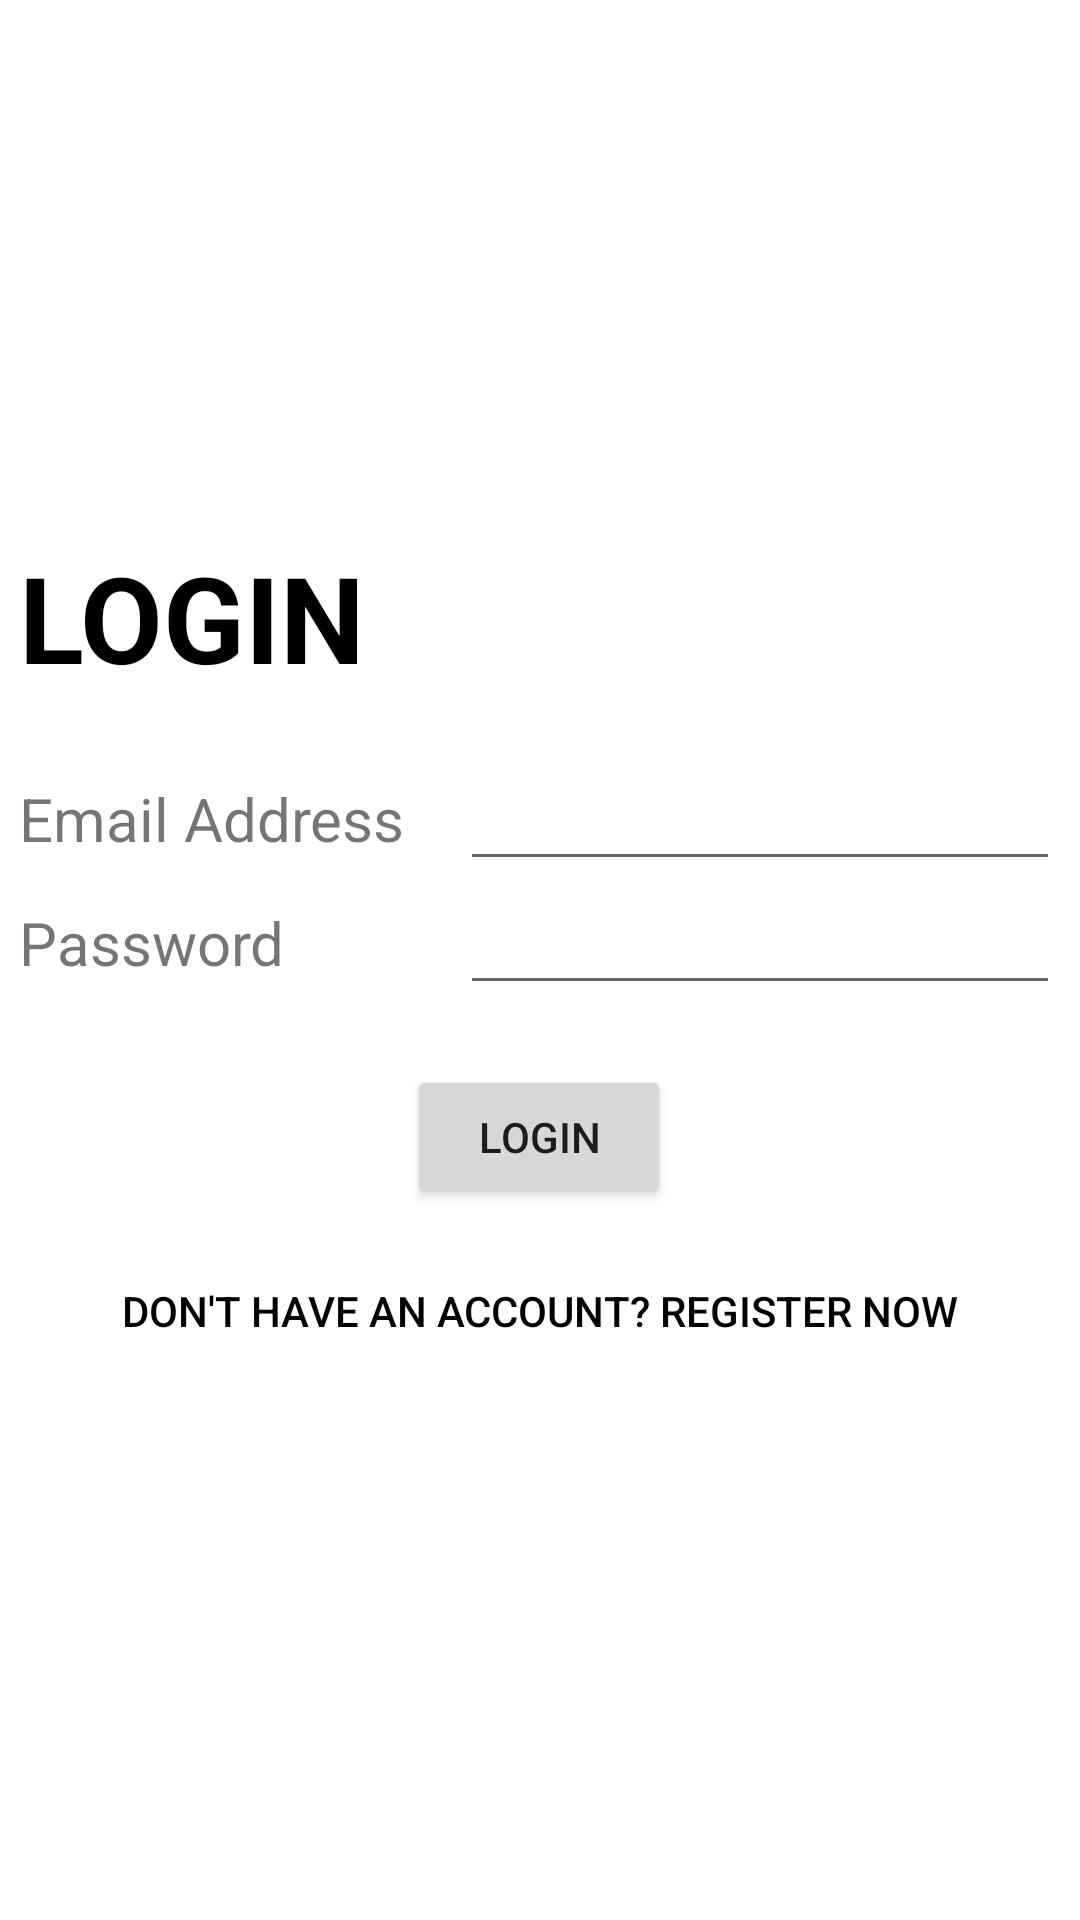

Reconstruct the res/layout file that produces this screen, plus the resources it refers to.
<!-- AndroidManifest.xml: application theme Theme.Wisata_Binus -->
<!-- res/layout/activity_main.xml -->
<?xml version="1.0" encoding="utf-8"?>
<RelativeLayout xmlns:android="http://schemas.android.com/apk/res/android"
    xmlns:app="http://schemas.android.com/apk/res-auto"
    xmlns:tools="http://schemas.android.com/tools"
    android:layout_width="match_parent"
    android:layout_height="match_parent"
    android:orientation="vertical"
    android:gravity="center"
    tools:context=".MainActivity">

    <LinearLayout
        android:layout_width="wrap_content"
        android:layout_height="wrap_content"
        android:orientation="vertical"
        android:gravity="center"
        >

        <TextView
            android:layout_width="match_parent"
            android:layout_height="wrap_content"
            android:text="@string/login_title"
            android:textSize="40sp"
            android:layout_marginBottom="20dp"
            android:textStyle="bold"
            android:textColor="@color/black"
            />

        <LinearLayout
            android:layout_width="wrap_content"
            android:layout_height="wrap_content"
            android:gravity="center"
            >
            <TextView
                android:layout_width="135dp"
                android:layout_height="wrap_content"
                android:text="@string/input_email"
                android:textSize="20sp"
                android:layout_marginRight="12dp"
                />
            <EditText
                android:id="@+id/etEmail"
                android:layout_width="200dp"
                android:layout_height="wrap_content"
                android:inputType="textEmailAddress"
                />
        </LinearLayout>

        <LinearLayout
            android:layout_width="wrap_content"
            android:layout_height="wrap_content"
            android:gravity="center">
            <TextView
                android:layout_width="135dp"
                android:layout_height="wrap_content"
                android:text="@string/input_password"
                android:textSize="20sp"
                android:layout_marginRight="12dp"
                />
            <EditText
                android:id="@+id/etPassword"
                android:layout_width="200dp"
                android:layout_height="wrap_content"
                android:inputType="textPassword"
                />
        </LinearLayout>


        <Button
            android:id="@+id/loginBtn"
            android:layout_width="wrap_content"
            android:layout_height="wrap_content"
            android:text="@string/login_btn"
            android:layout_marginTop="20dp"
            />

        <Button
            android:id="@+id/loginRedirect"
            android:layout_width="wrap_content"
            android:layout_height="wrap_content"
            android:text="@string/login_redirect"
            android:backgroundTint="#00FFFFFF"
            android:textColor="@color/black"
            android:layout_marginTop="10dp"
            style="?android:attr/borderlessButtonStyle"
            />
    </LinearLayout>

</RelativeLayout>
<!-- resources referenced by this layout -->
<resources>
  <string name="input_email">Email Address</string>
  <string name="input_password">Password</string>
  <string name="login_btn">Login</string>
  <string name="login_redirect">Don\'t have an account? Register Now</string>
  <string name="login_title">LOGIN</string>
  <style name="Theme.Wisata_Binus" parent="Theme.MaterialComponents.DayNight.DarkActionBar">
          
          <item name="colorPrimary">@color/purple_500</item>
          <item name="colorPrimaryVariant">@color/purple_700</item>
          <item name="colorOnPrimary">@color/white</item>
          
          <item name="colorSecondary">@color/teal_200</item>
          <item name="colorSecondaryVariant">@color/teal_700</item>
          <item name="colorOnSecondary">@color/black</item>
          
          <item name="android:statusBarColor" tools:targetApi="l">?attr/colorPrimaryVariant</item>
          
      </style>
  <!-- not gathered from this repository: default colours our renderer supplied (Android Studio template values) -->
  <color name="purple_500">#FF6200EE</color>
  <color name="purple_700">#FF3700B3</color>
  <color name="teal_200">#FF03DAC5</color>
  <color name="teal_700">#FF018786</color>
  <color name="black">#FF000000</color>
  <color name="white">#FFFFFFFF</color>
</resources>
